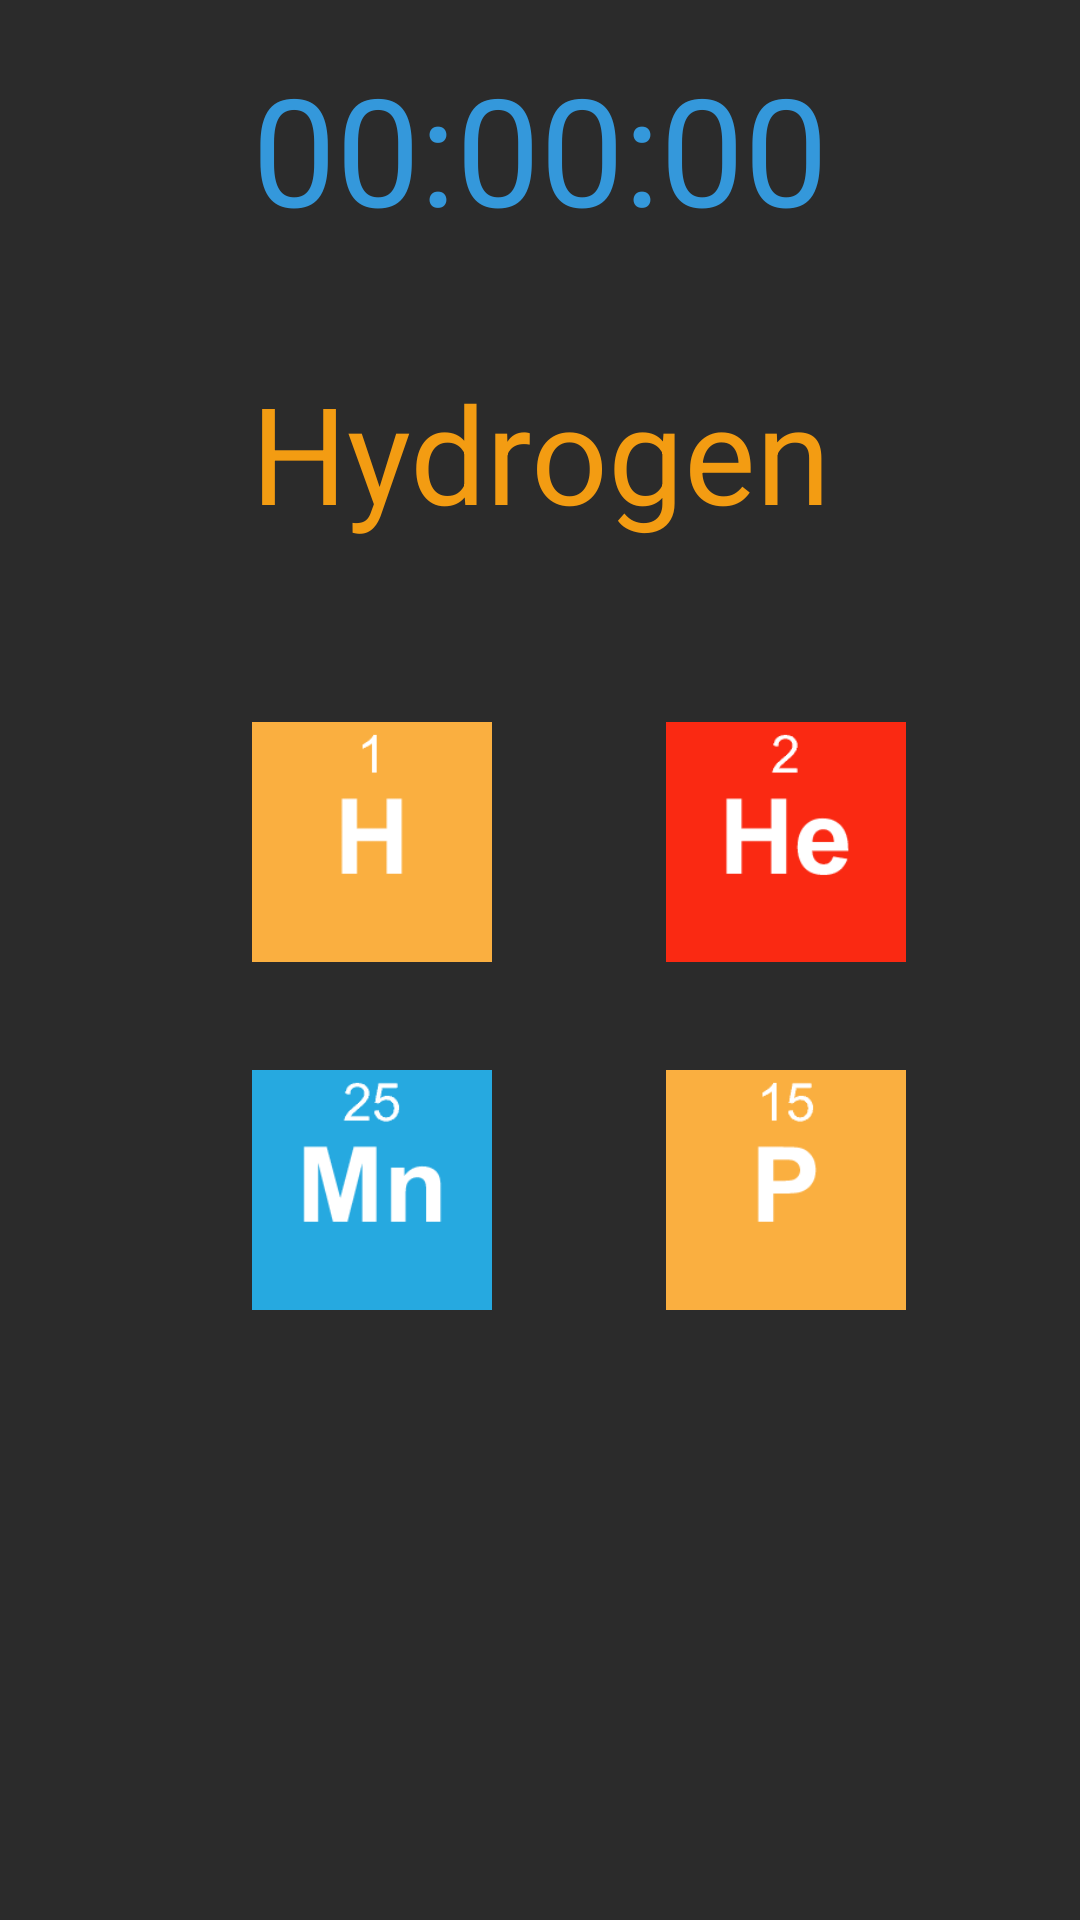

This screen was rendered from an Android layout file. Write that file and the resources it references.
<!-- AndroidManifest.xml: application theme AppTheme -->
<!-- res/layout/activity_master_level2.xml -->
<RelativeLayout xmlns:android="http://schemas.android.com/apk/res/android"
    xmlns:tools="http://schemas.android.com/tools"
    android:layout_width="match_parent"
    android:layout_height="match_parent"
    android:paddingBottom="@dimen/activity_vertical_margin"
    android:paddingLeft="@dimen/activity_horizontal_margin"
    android:paddingRight="@dimen/activity_horizontal_margin"
    android:paddingTop="@dimen/activity_vertical_margin"
    android:background="@color/detail_background"
    tools:context=".MasterActivity" >

    <TextView
        android:id="@+id/timer"
        android:layout_width="wrap_content"
        android:layout_height="wrap_content"
        android:layout_alignParentTop="true"
        android:layout_centerHorizontal="true"
        android:gravity="center_horizontal"
        android:text="00:00:00"
        android:textColor="@color/element_other_details"
        android:textSize="50sp" />

    <TextView
        android:id="@+id/textView1"
        android:layout_width="wrap_content"
        android:layout_height="wrap_content"
        android:layout_below="@+id/timer"
        android:layout_centerHorizontal="true"
        android:layout_marginTop="38dp"
        android:text="Hydrogen"
        android:textAlignment="center"
        android:textColor="@color/element_description"
        android:textSize="45dip" />

    <ImageView
        android:id="@+id/imageView2"
        android:layout_width="80dp"
        android:layout_height="80dp"
        android:layout_alignParentRight="true"
        android:layout_alignTop="@+id/imageView1"
        android:layout_marginRight="42dp"
        android:src="@drawable/e2" />

    <ImageView
        android:id="@+id/imageView1"
        android:layout_width="80dp"
        android:layout_height="80dp"
        android:layout_alignLeft="@+id/timer"
        android:layout_below="@+id/textView1"
        android:layout_marginTop="60dp"
        android:src="@drawable/e1" />

    <ImageView
        android:id="@+id/imageView3"
        android:layout_width="80dp"
        android:layout_height="80dp"
        android:layout_alignLeft="@+id/imageView1"
        android:layout_below="@+id/imageView1"
        android:layout_marginTop="36dp"
        android:src="@drawable/e25" />

    <ImageView
        android:id="@+id/imageView4"
        android:layout_width="80dp"
        android:layout_height="80dp"
        android:layout_alignLeft="@+id/imageView2"
        android:layout_alignTop="@+id/imageView3"
        android:src="@drawable/e15" />

</RelativeLayout>
<!-- resources referenced by this layout -->
<resources>
  <color name="detail_background">#2B2B2B</color>
  <color name="element_description">#F39C12</color>
  <color name="element_other_details">#3498db</color>
  <dimen name="activity_horizontal_margin">16dp</dimen>
  <dimen name="activity_vertical_margin">16dp</dimen>
  <!-- drawable e1: png bitmap (drawable, 1145 bytes) -->
  <!-- drawable e15: png bitmap (drawable, 1730 bytes) -->
  <!-- drawable e2: png bitmap (drawable, 1782 bytes) -->
  <!-- drawable e25: png bitmap (drawable, 2337 bytes) -->
  <style name="AppTheme" parent="AppBaseTheme">
          
      </style>
  <style name="AppBaseTheme" parent="android:Theme.Light">
          
      </style>
</resources>
